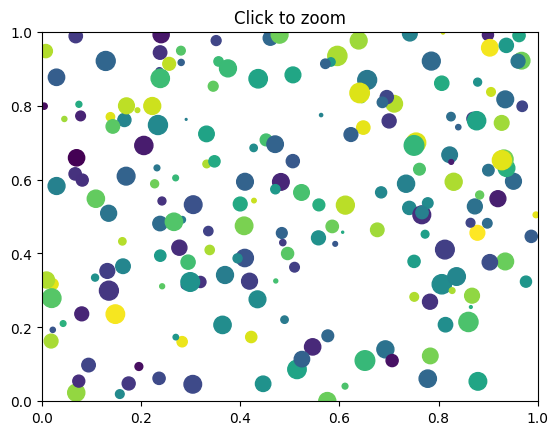
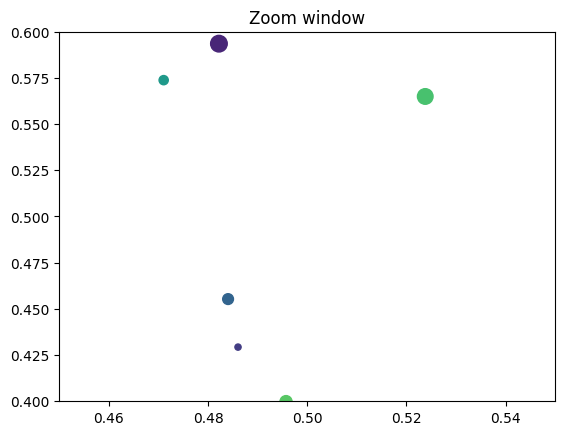

Recreate these plots in Python, in order.
import numpy as np
import matplotlib as mpl
mpl.rcParams['font.sans-serif']=['SimHei'] #用来正常显示中文标签
mpl.rcParams['axes.unicode_minus']=False #用来正常显示负号
import matplotlib.pyplot as plt
import numpy as np
# 1.创建两个子图
# 2.分别对子图设置x y, 数据
# 3.编写点击事件 获得上一图的xy
# 4.重绘子图




figsrc, axsrc = plt.subplots()
figzoom, axzoom = plt.subplots()
axsrc.set(xlim=(0, 1), ylim=(0, 1), autoscale_on=False,
          title='Click to zoom')
axzoom.set(xlim=(0.45, 0.55), ylim=(0.4, 0.6), autoscale_on=False,
           title='Zoom window')

x, y, s, c = np.random.rand(4, 200)
s *= 200

axsrc.scatter(x, y, s, c)
axzoom.scatter(x, y, s, c)


def onpress(event):
    if event.button != 1:
        return
    x, y = event.xdata, event.ydata
    axzoom.set_xlim(x - 0.1, x + 0.1)
    axzoom.set_ylim(y - 0.1, y + 0.1)
    # figzoom.canvas.draw()


figsrc.canvas.mpl_connect('button_press_event', onpress)
plt.show()
